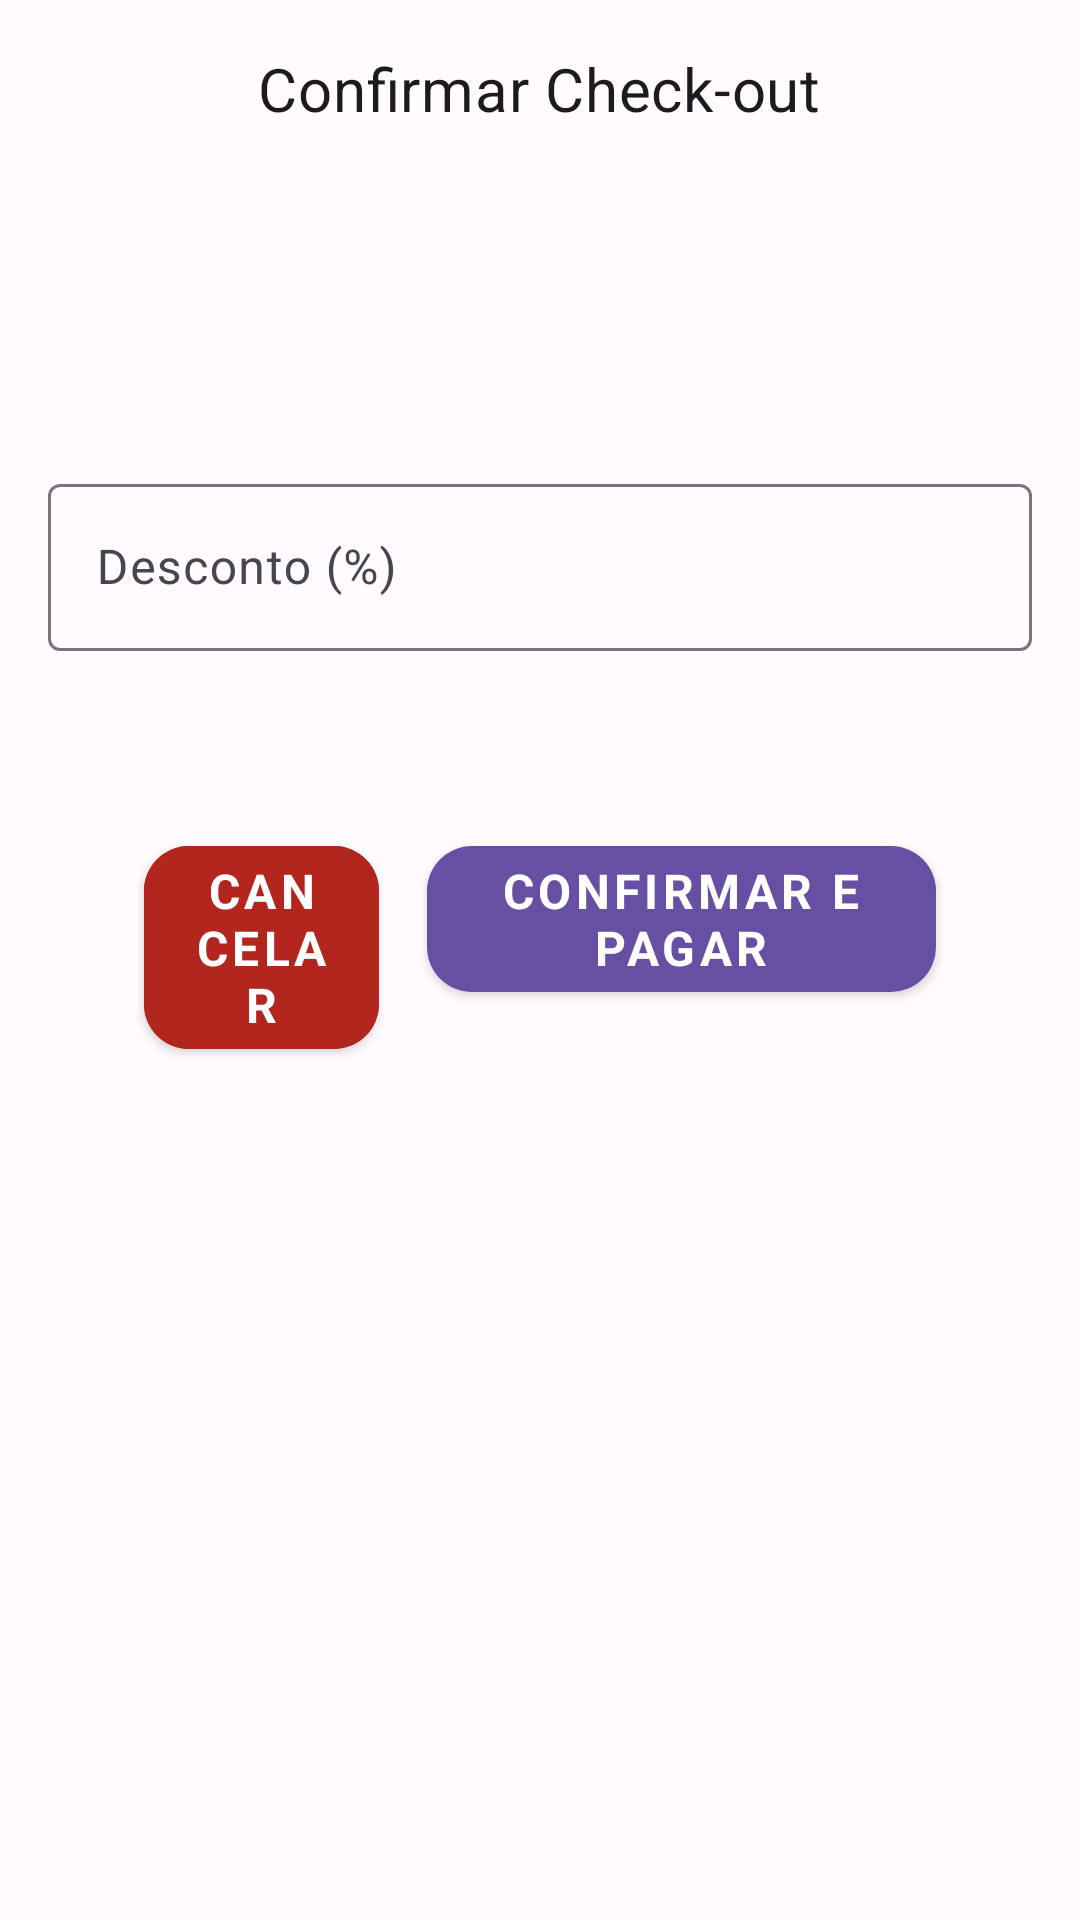

This screen was rendered from an Android layout file. Write that file and the resources it references.
<!-- AndroidManifest.xml: application theme Theme.ParkMobile -->
<!-- res/layout/fragment_check_out_bottom_sheet.xml -->
<?xml version="1.0" encoding="utf-8"?>
<LinearLayout xmlns:android="http://schemas.android.com/apk/res/android"
    xmlns:tools="http://schemas.android.com/tools"
    xmlns:app="http://schemas.android.com/apk/res-auto"
    android:layout_width="match_parent"
    android:layout_height="wrap_content"
    android:orientation="vertical"
    android:padding="16dp"
    tools:context=".ui.estacionamento.CheckOutBottomSheetFragment">

    <TextView
        android:layout_width="wrap_content"
        android:layout_height="wrap_content"
        android:text="Confirmar Check-out"
        android:textAppearance="@style/TextAppearance.MaterialComponents.Headline6"
        android:layout_gravity="center_horizontal"/>

    <TextView
        android:id="@+id/tv_bottom_sheet_placa"
        android:layout_width="wrap_content"
        android:layout_height="wrap_content"
        android:layout_marginTop="16dp"
        android:textSize="16sp"
        tools:text="Placa: BRA2E19" />

    <TextView
        android:id="@+id/tv_bottom_sheet_horas"
        android:layout_width="wrap_content"
        android:layout_height="wrap_content"
        android:layout_marginTop="8dp"
        android:textSize="16sp"
        tools:text="Permanência: 2 horas" />

    <TextView
        android:id="@+id/tv_bottom_sheet_valor_original"
        android:layout_width="wrap_content"
        android:layout_height="wrap_content"
        android:layout_marginTop="8dp"
        android:textSize="16sp"
        tools:text="Subtotal: R$ 10,00" />

    <com.google.android.material.textfield.TextInputLayout
        android:layout_width="match_parent"
        android:layout_height="wrap_content"
        android:layout_marginTop="16dp"
        android:hint="Desconto (%)">

        <com.google.android.material.textfield.TextInputEditText
            android:id="@+id/et_bottom_sheet_desconto"
            android:layout_width="match_parent"
            android:layout_height="wrap_content"
            android:inputType="numberDecimal" />

    </com.google.android.material.textfield.TextInputLayout>

    <TextView
        android:id="@+id/tv_bottom_sheet_valor_final"
        android:layout_width="wrap_content"
        android:layout_height="wrap_content"
        android:layout_gravity="end"
        android:layout_marginTop="8dp"
        android:textSize="20sp"
        android:textStyle="bold"
        tools:text="Total: R$ 9,00" />

    <LinearLayout
        android:layout_width="match_parent"
        android:layout_height="wrap_content"
        android:layout_marginTop="24dp"
        android:orientation="horizontal">

        <com.google.android.material.button.MaterialButton
            android:id="@+id/btn_bottom_sheet_cancelar"
            style="@style/BotaoGeral"
            android:layout_width="wrap_content"
            android:layout_height="wrap_content"
            android:layout_marginEnd="8dp"
            android:layout_weight="1"
            android:backgroundTint="@color/md_theme_error"
            android:text="Cancelar" />

        <com.google.android.material.button.MaterialButton
            android:id="@+id/btn_bottom_sheet_confirmar"
            style="@style/BotaoGeral"
            android:layout_width="wrap_content"
            android:layout_height="wrap_content"
            android:layout_marginStart="8dp"
            android:layout_weight="1"
            android:text="Confirmar e Pagar" />

    </LinearLayout>

</LinearLayout>
<!-- resources referenced by this layout -->
<resources>
  <color name="md_theme_error">#B3261E</color>
  <style name="BotaoGeral" parent="Widget.MaterialComponents.Button">
          <item name="android:layout_width">0dp</item>
          <item name="android:layout_height">60dp</item>
          <item name="android:layout_marginStart">32dp</item>
          <item name="android:layout_marginEnd">32dp</item>
          <item name="android:textStyle">bold</item>
          <item name="cornerRadius">15dp</item>
          <item name="android:textSize">16sp</item>
      </style>
  <style name="Theme.ParkMobile" parent="Base.Theme.ParkMobile" />
  <style name="Base.Theme.ParkMobile" parent="Theme.Material3.DayNight.NoActionBar">
  
          <item name="android:fontFamily">helvetica</item>
          
          <item name="colorPrimary">@color/md_theme_primary</item>
          <item name="colorOnPrimary">@color/md_theme_onPrimary</item>
  
          
          <item name="colorSecondary">@color/md_theme_secondary</item>
          <item name="colorOnSecondary">@color/md_theme_onSecondary</item>
  
          
          <item name="colorError">@color/md_theme_error</item>
          <item name="colorOnError">@color/md_theme_onError</item>
  
          
          <item name="android:colorBackground">@color/md_theme_background</item>
          <item name="colorOnBackground">@color/md_theme_onBackground</item>
          <item name="colorSurface">@color/md_theme_surface</item>
          <item name="colorOnSurface">@color/md_theme_onSurface</item>
  
          
          <item name="android:statusBarColor">?attr/colorPrimary</item>
      </style>
  <color name="md_theme_primary">#6750A4</color>
  <color name="md_theme_onPrimary">#FFFFFF</color>
  <color name="md_theme_secondary">#625B71</color>
  <color name="md_theme_onSecondary">#FFFFFF</color>
  <color name="md_theme_onError">#FFFFFF</color>
  <color name="md_theme_background">#FFFBFE</color>
  <color name="md_theme_onBackground">#1C1B1F</color>
  <color name="md_theme_surface">#FFFBFE</color>
  <color name="md_theme_onSurface">#1C1B1F</color>
</resources>
